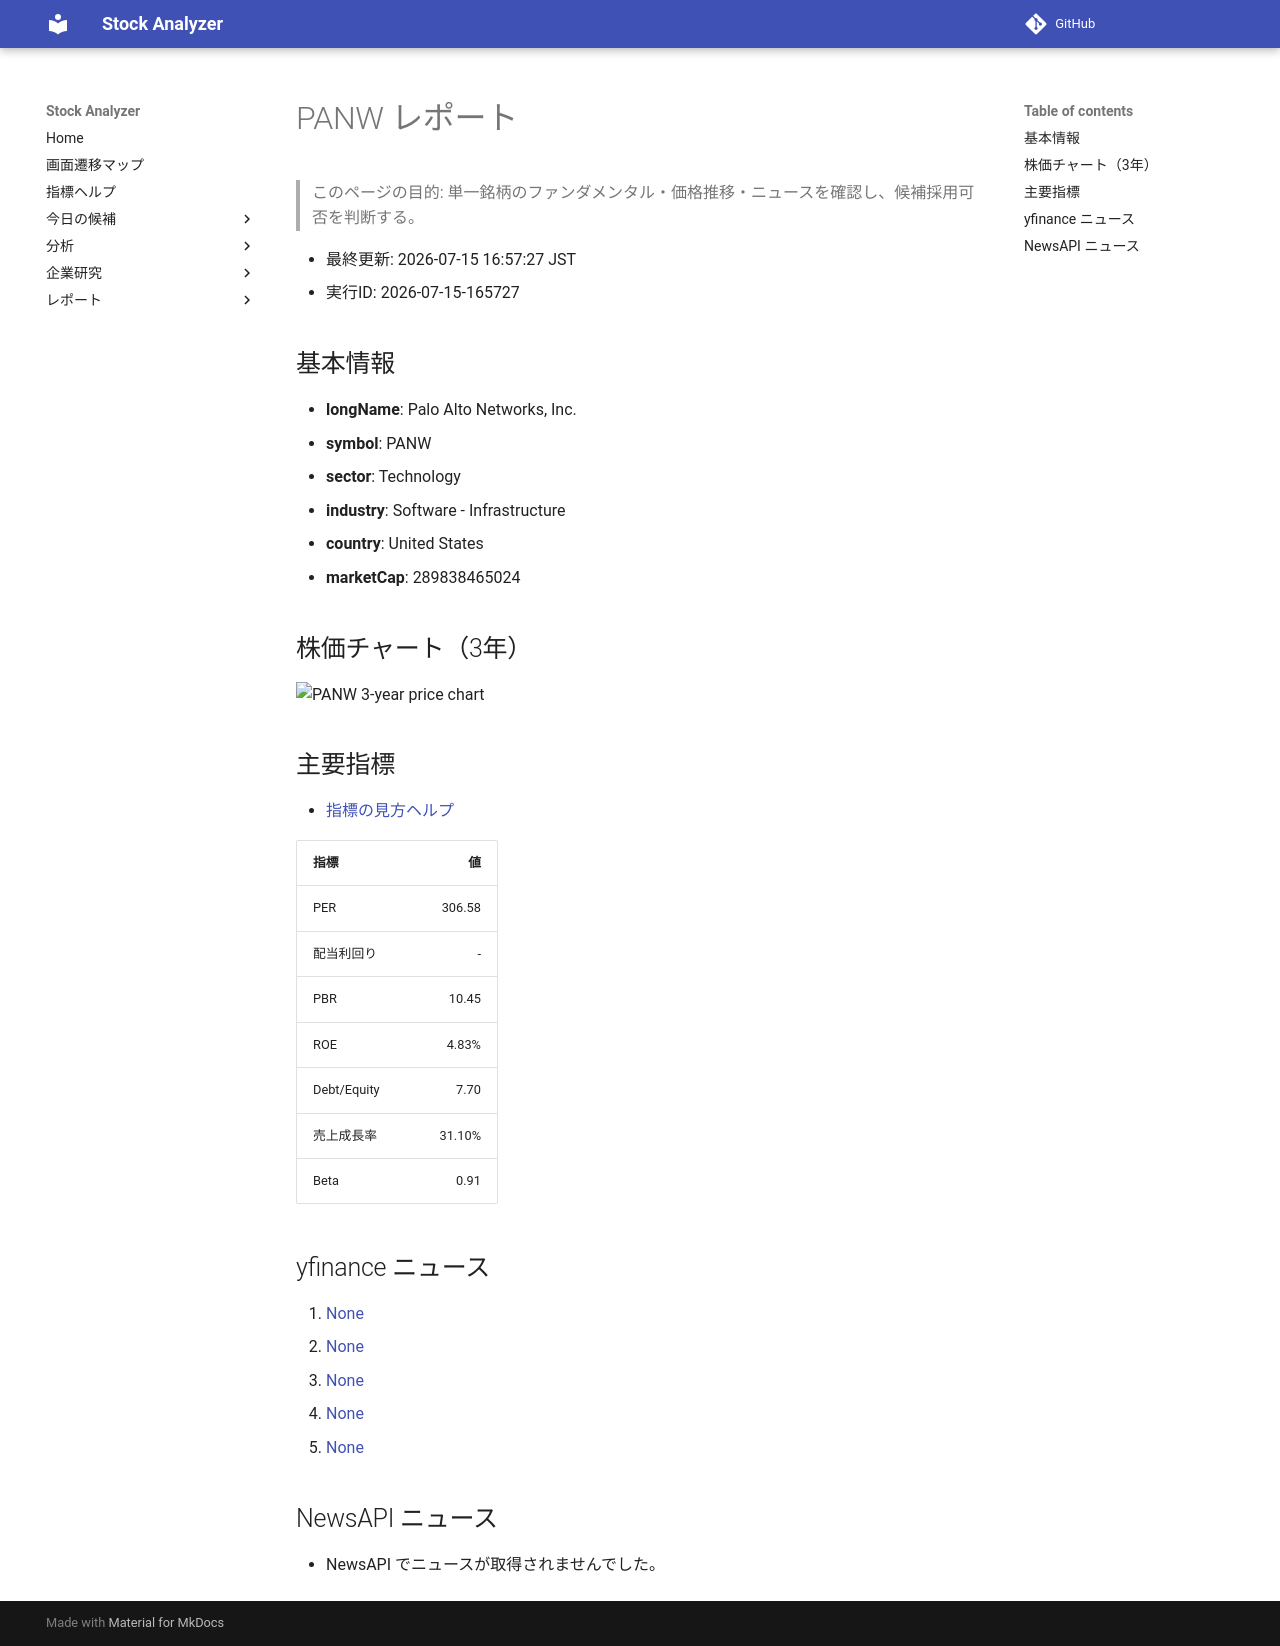

repository: Yumi-note/Making-APP · page: reports/2026-07-15/165727/PANW/index.html · generator: mkdocs

# PANW レポート

> このページの目的: 単一銘柄のファンダメンタル・価格推移・ニュースを確認し、候補採用可否を判断する。

- 最終更新: 2026-07-15 16:57:27 JST
- 実行ID: 2026-07-15-165727

## 基本情報

- **longName**: Palo Alto Networks, Inc.
- **symbol**: PANW
- **sector**: Technology
- **industry**: Software - Infrastructure
- **country**: United States
- **marketCap**: 289838465024

## 株価チャート（3年）

![PANW 3-year price chart](PANW_3y.png)

## 主要指標

- [指標の見方ヘルプ](../../../../indicators.md)

| 指標 | 値 |
|---|---:|
| PER | 306.58 |
| 配当利回り | - |
| PBR | 10.45 |
| ROE | 4.83% |
| Debt/Equity | 7.70 |
| 売上成長率 | 31.10% |
| Beta | 0.91 |

## yfinance ニュース

1. [None](None)
2. [None](None)
3. [None](None)
4. [None](None)
5. [None](None)

## NewsAPI ニュース

- NewsAPI でニュースが取得されませんでした。
